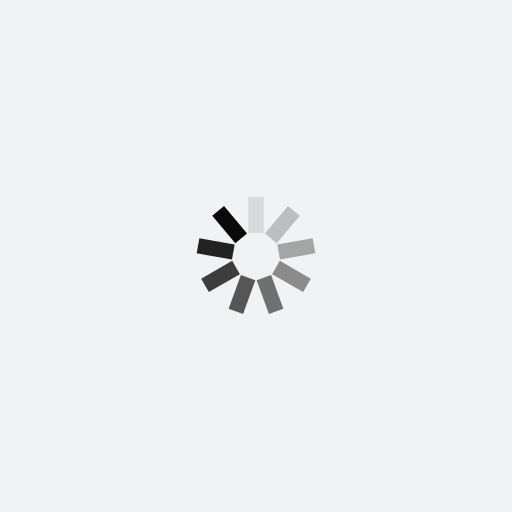
t = 0.00 s
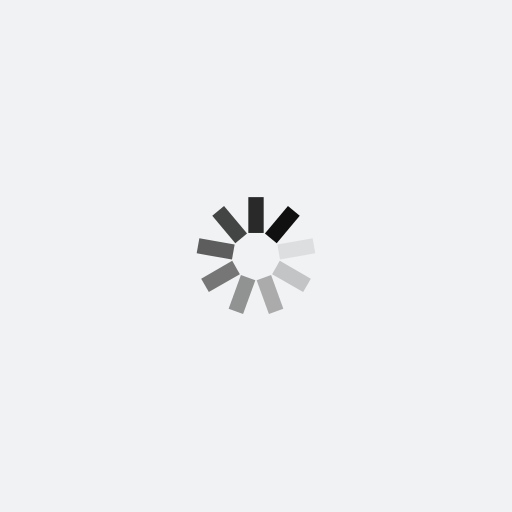
t = 0.25 s
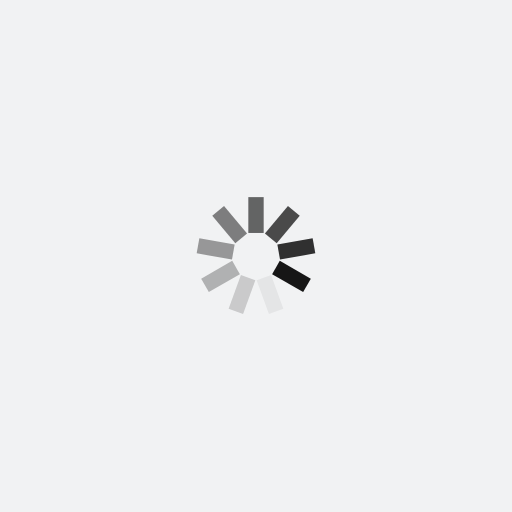
t = 0.50 s
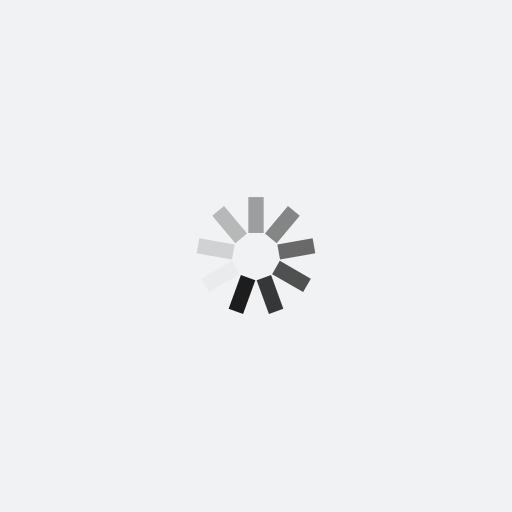
t = 0.75 s

The animated SVG that drew these frames (rendered in a browser with its animation timeline set to each time). Animation: 9 SMIL elements (animate=9); one cycle of 1.00 s, repeats indefinitely.

<svg xmlns="http://www.w3.org/2000/svg" style="margin:auto;background:#f1f2f3;display:block" width="91" height="91" viewBox="0 0 100 100" preserveAspectRatio="xMidYMid"><rect x="48.5" y="38.5" rx="0" ry="0" width="3" height="7" fill="#0a0a0a"><animate attributeName="opacity" values="1;0" keyTimes="0;1" dur="1s" begin="-0.8888888888888888s" repeatCount="indefinite"/></rect><rect x="48.5" y="38.5" rx="0" ry="0" width="3" height="7" fill="#0a0a0a" transform="rotate(40 50 50)"><animate attributeName="opacity" values="1;0" keyTimes="0;1" dur="1s" begin="-0.7777777777777778s" repeatCount="indefinite"/></rect><rect x="48.5" y="38.5" rx="0" ry="0" width="3" height="7" fill="#0a0a0a" transform="rotate(80 50 50)"><animate attributeName="opacity" values="1;0" keyTimes="0;1" dur="1s" begin="-0.6666666666666666s" repeatCount="indefinite"/></rect><rect x="48.5" y="38.5" rx="0" ry="0" width="3" height="7" fill="#0a0a0a" transform="rotate(120 50 50)"><animate attributeName="opacity" values="1;0" keyTimes="0;1" dur="1s" begin="-0.5555555555555556s" repeatCount="indefinite"/></rect><rect x="48.5" y="38.5" rx="0" ry="0" width="3" height="7" fill="#0a0a0a" transform="rotate(160 50 50)"><animate attributeName="opacity" values="1;0" keyTimes="0;1" dur="1s" begin="-0.4444444444444444s" repeatCount="indefinite"/></rect><rect x="48.5" y="38.5" rx="0" ry="0" width="3" height="7" fill="#0a0a0a" transform="rotate(200 50 50)"><animate attributeName="opacity" values="1;0" keyTimes="0;1" dur="1s" begin="-0.3333333333333333s" repeatCount="indefinite"/></rect><rect x="48.5" y="38.5" rx="0" ry="0" width="3" height="7" fill="#0a0a0a" transform="rotate(240 50 50)"><animate attributeName="opacity" values="1;0" keyTimes="0;1" dur="1s" begin="-0.2222222222222222s" repeatCount="indefinite"/></rect><rect x="48.5" y="38.5" rx="0" ry="0" width="3" height="7" fill="#0a0a0a" transform="rotate(280 50 50)"><animate attributeName="opacity" values="1;0" keyTimes="0;1" dur="1s" begin="-0.1111111111111111s" repeatCount="indefinite"/></rect><rect x="48.5" y="38.5" rx="0" ry="0" width="3" height="7" fill="#0a0a0a" transform="rotate(320 50 50)"><animate attributeName="opacity" values="1;0" keyTimes="0;1" dur="1s" begin="0s" repeatCount="indefinite"/></rect></svg>
